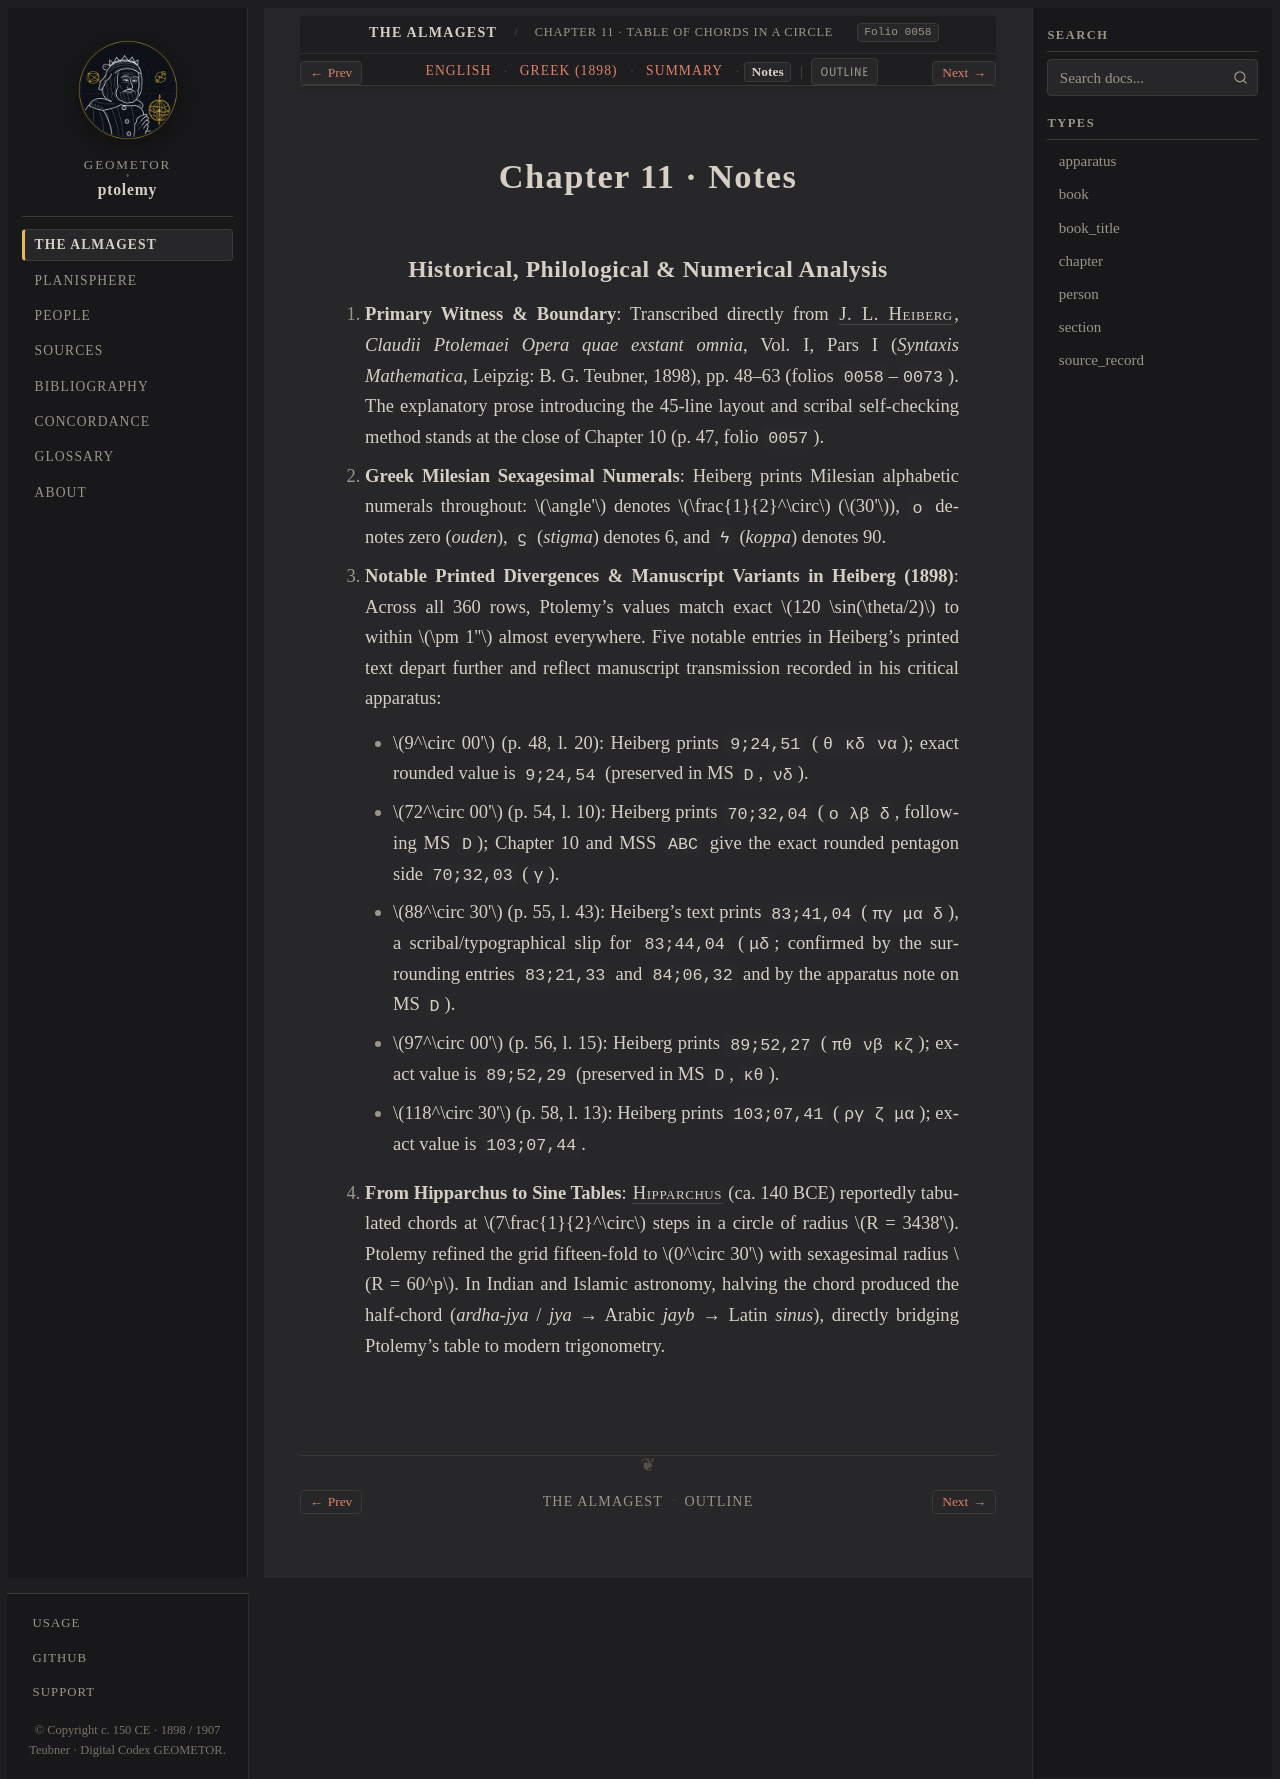

repository: geometor/ptolemy · page: almagest_geometry/ch_11/notes.html · generator: sphinx

:order: 11
:type: chapter
:book: Almagest (Book I)
:title: Chapter 11 · Notes
:folio: heiberg_1898_syntaxis_vol1_pt1:0058

.. _almagest-ch-11-notes:

Chapter 11 · Notes
==================

Historical, Philological & Numerical Analysis
---------------------------------------------

1. **Primary Witness & Boundary**:
   Transcribed directly from :person:`J. L. Heiberg <heiberg>`, *Claudii Ptolemaei Opera quae exstant omnia*, Vol. I, Pars I (*Syntaxis Mathematica*, Leipzig: B. G. Teubner, 1898), pp. 48–63 (folios ``0058``–``0073``). The explanatory prose introducing the 45-line layout and scribal self-checking method stands at the close of Chapter 10 (p. 47, folio ``0057``).

2. **Greek Milesian Sexagesimal Numerals**:
   Heiberg prints Milesian alphabetic numerals throughout: :math:`\angle'` denotes :math:`\frac{1}{2}^\circ` (:math:`30'`), ``ο`` denotes zero (*ouden*), ``ϛ`` (*stigma*) denotes 6, and ``ϟ`` (*koppa*) denotes 90.

3. **Notable Printed Divergences & Manuscript Variants in Heiberg (1898)**:
   Across all 360 rows, Ptolemy's values match exact :math:`120 \sin(\theta/2)` to within :math:`\pm 1''` almost everywhere. Five notable entries in Heiberg's printed text depart further and reflect manuscript transmission recorded in his critical apparatus:

   - :math:`9^\circ 00'` (p. 48, l. 20): Heiberg prints ``9;24,51`` (``θ κδ να``); exact rounded value is ``9;24,54`` (preserved in MS ``D``, ``νδ``).
   - :math:`72^\circ 00'` (p. 54, l. 10): Heiberg prints ``70;32,04`` (``ο λβ δ``, following MS ``D``); Chapter 10 and MSS ``ABC`` give the exact rounded pentagon side ``70;32,03`` (``γ``).
   - :math:`88^\circ 30'` (p. 55, l. 43): Heiberg's text prints ``83;41,04`` (``πγ μα δ``), a scribal/typographical slip for ``83;44,04`` (``μδ``; confirmed by the surrounding entries ``83;21,33`` and ``84;06,32`` and by the apparatus note on MS ``D``).
   - :math:`97^\circ 00'` (p. 56, l. 15): Heiberg prints ``89;52,27`` (``πθ νβ κζ``); exact value is ``89;52,29`` (preserved in MS ``D``, ``κθ``).
   - :math:`118^\circ 30'` (p. 58, l. 13): Heiberg prints ``103;07,41`` (``ργ ζ μα``); exact value is ``103;07,44``.

4. **From Hipparchus to Sine Tables**:
   :person:`Hipparchus <hipparchus>` (ca. 140 BCE) reportedly tabulated chords at :math:`7\frac{1}{2}^\circ` steps in a circle of radius :math:`R = 3438'`. Ptolemy refined the grid fifteen-fold to :math:`0^\circ 30'` with sexagesimal radius :math:`R = 60^p`. In Indian and Islamic astronomy, halving the chord produced the half-chord (*ardha-jya* / *jya* → Arabic *jayb* → Latin *sinus*), directly bridging Ptolemy's table to modern trigonometry.
